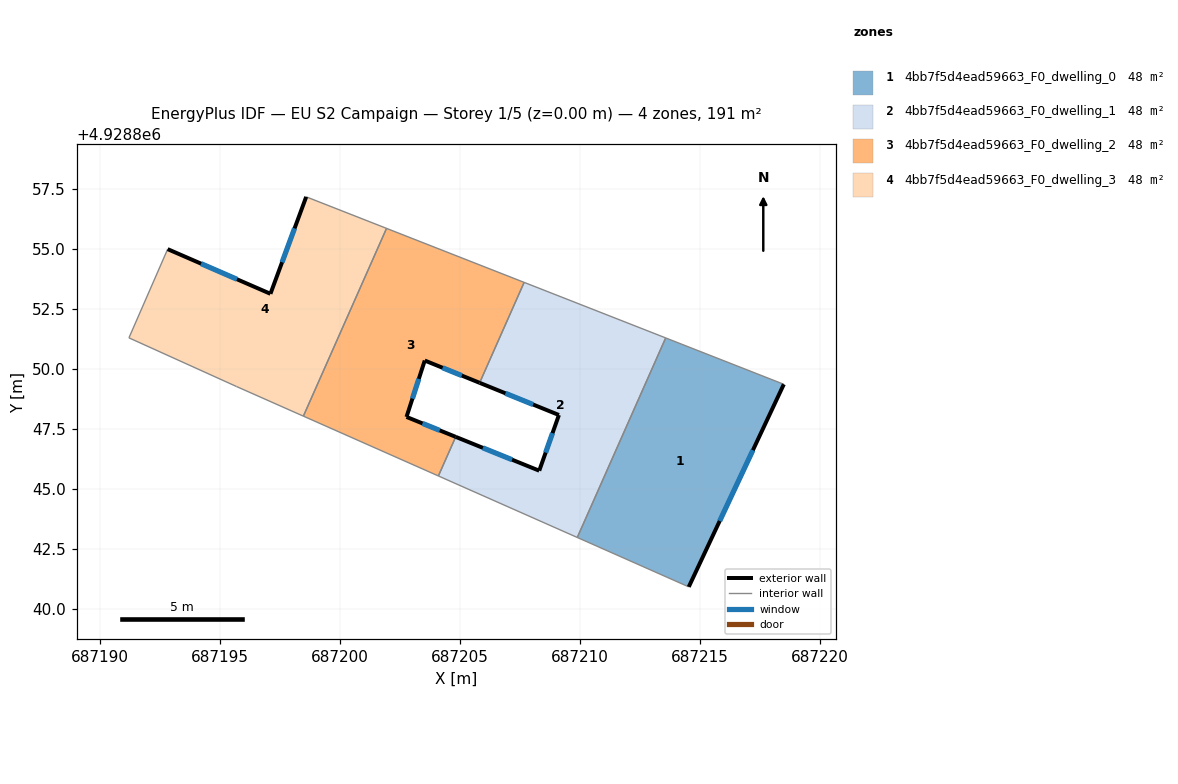
=== STOREY PLAN SPEC (per zone: floor XY polygon, exterior-wall plan segments, windows/doors) ===
zone 1: 4bb7f5d4ead59663_F0_dwelling_0  (47.7 m²)
  floor: (687218.48, 4928849.36) (687214.52, 4928840.92) (687209.88, 4928842.98) (687213.56, 4928851.29)
  exterior wall: (687214.52, 4928840.92) – (687218.48, 4928849.36)  [9.3 m]
    window: (687215.81, 4928843.66) – (687217.20, 4928846.62)  [3.4 m²]
  interior walls: 3
zone 2: 4bb7f5d4ead59663_F0_dwelling_1  (47.7 m²)
  floor: (687213.56, 4928851.29) (687209.88, 4928842.98) (687204.09, 4928845.54) (687204.81, 4928847.17) (687208.29, 4928845.76) (687209.11, 4928848.08) (687205.81, 4928849.42) (687207.66, 4928853.61)
  exterior wall: (687208.29, 4928845.76) – (687204.81, 4928847.17)  [3.8 m]
    window: (687207.16, 4928846.22) – (687205.94, 4928846.71)  [1.4 m²]
  exterior wall: (687209.11, 4928848.08) – (687208.29, 4928845.76)  [2.5 m]
    window: (687208.85, 4928847.33) – (687208.56, 4928846.51)  [0.9 m²]
  exterior wall: (687205.81, 4928849.42) – (687209.11, 4928848.08)  [3.6 m]
    window: (687206.88, 4928848.98) – (687208.04, 4928848.52)  [1.3 m²]
  interior walls: 5
zone 3: 4bb7f5d4ead59663_F0_dwelling_2  (47.7 m²)
  floor: (687207.66, 4928853.61) (687205.81, 4928849.42) (687203.52, 4928850.35) (687202.76, 4928848.00) (687204.81, 4928847.17) (687204.09, 4928845.54) (687198.47, 4928848.03) (687201.93, 4928855.86)
  exterior wall: (687202.76, 4928848.00) – (687203.52, 4928850.35)  [2.5 m]
    window: (687203.01, 4928848.76) – (687203.28, 4928849.59)  [0.9 m²]
  exterior wall: (687204.81, 4928847.17) – (687202.76, 4928848.00)  [2.2 m]
    window: (687204.15, 4928847.44) – (687203.43, 4928847.73)  [0.8 m²]
  exterior wall: (687203.52, 4928850.35) – (687205.81, 4928849.42)  [2.5 m]
    window: (687204.27, 4928850.05) – (687205.07, 4928849.72)  [0.9 m²]
  interior walls: 5
zone 4: 4bb7f5d4ead59663_F0_dwelling_3  (47.7 m²)
  floor: (687201.93, 4928855.86) (687198.47, 4928848.03) (687195.67, 4928849.27) (687191.20, 4928851.29) (687192.81, 4928854.99) (687197.09, 4928853.13) (687198.58, 4928857.17)
  exterior wall: (687197.09, 4928853.13) – (687192.81, 4928854.99)  [4.7 m]
    window: (687195.70, 4928853.74) – (687194.20, 4928854.39)  [1.7 m²]
  exterior wall: (687198.58, 4928857.17) – (687197.09, 4928853.13)  [4.3 m]
    window: (687198.10, 4928855.86) – (687197.58, 4928854.44)  [1.6 m²]
  interior walls: 5

=== DERIVED (storey summary) ===
Building: EU S2 Campaign
Storey: 1 of 5  (floor level z = 0.00 m)
Storey gross floor area: 190.8 m²
Zones on this storey: 4
  - 4bb7f5d4ead59663_F0_dwelling_0: floor 47.7 m²; exterior wall 9.3 m (28.0 m²); 1 window(s) 3.4 m²; WWR 12.2%
  - 4bb7f5d4ead59663_F0_dwelling_1: floor 47.7 m²; exterior wall 9.8 m (29.3 m²); 3 window(s) 3.6 m²; WWR 12.2%
  - 4bb7f5d4ead59663_F0_dwelling_2: floor 47.7 m²; exterior wall 7.1 m (21.4 m²); 3 window(s) 2.6 m²; WWR 12.2%
  - 4bb7f5d4ead59663_F0_dwelling_3: floor 47.7 m²; exterior wall 9.0 m (26.9 m²); 2 window(s) 3.3 m²; WWR 12.2%
Zone adjacency (shared interzone walls):
  - 4bb7f5d4ead59663_F0_dwelling_0 ↔ 4bb7f5d4ead59663_F0_dwelling_1
  - 4bb7f5d4ead59663_F0_dwelling_1 ↔ 4bb7f5d4ead59663_F0_dwelling_2
  - 4bb7f5d4ead59663_F0_dwelling_2 ↔ 4bb7f5d4ead59663_F0_dwelling_3